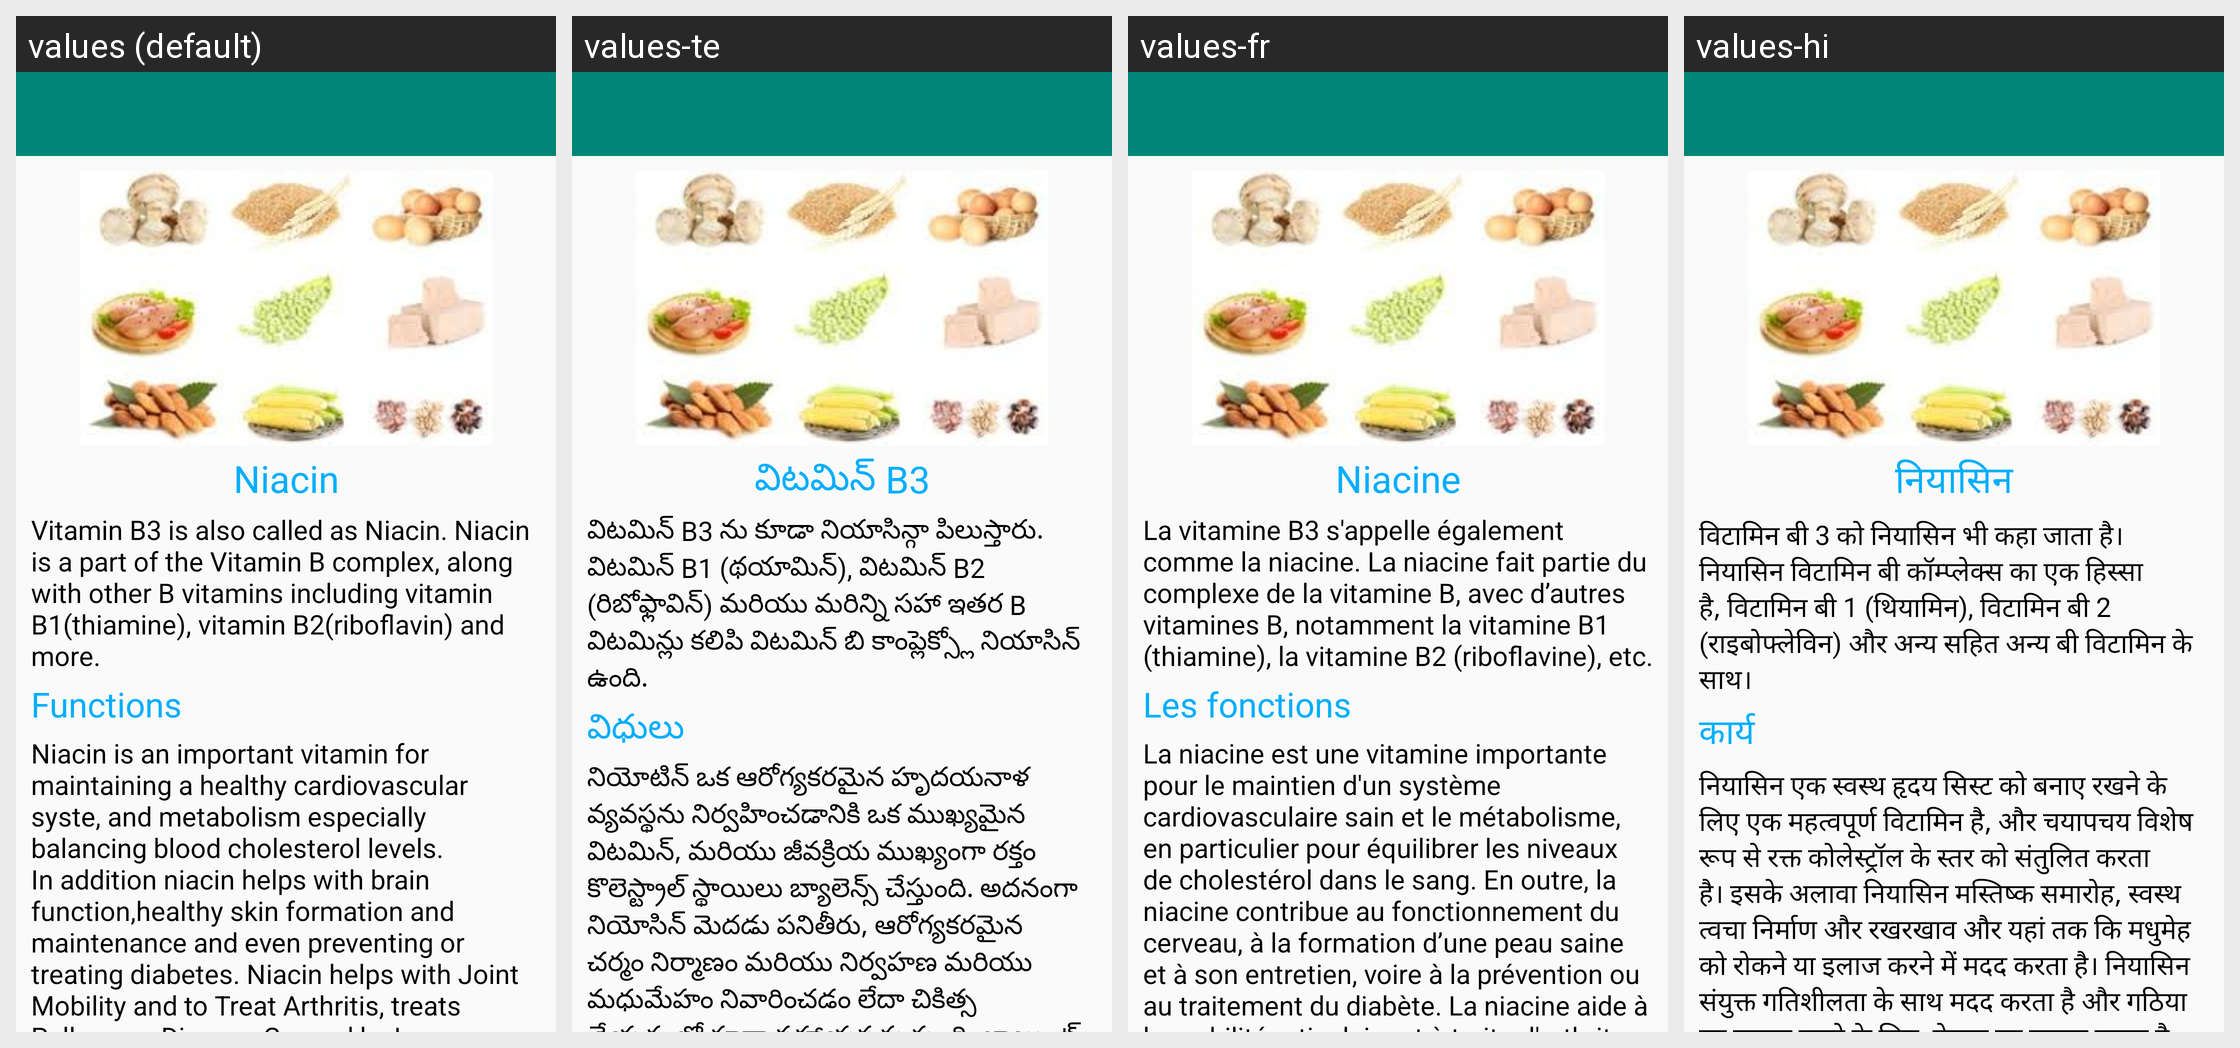

The same Android screen rendered under several of its app's locales, left to right. List the strings drawn on it with the default value and each locale's translation.
Android screen res/layout/activity_vitamin_b3.xml rendered under 4 locales, left to right: values (default), values-te, values-fr, values-hi. Device: Nexus 5 (rendered at 1080×1920; each locale shown at half size, 540×960, under a caption strip naming it); theme AppTheme.
Strings drawn on this screen, with the default value and each locale's value (text and hints the layout hard-codes, and strings that could not be matched under every locale, appear in the picture but are not listed):

vitb3_heading
  values: Niacin
  values-te: విటమిన్ B3
  values-fr: Niacine
  values-hi: नियासिन

vitb3_mesg
  values: Vitamin B3 is also called as Niacin. Niacin is a part of the Vitamin B complex, along with other B vitamins including vitamin B1(thiamine), vitamin B2(riboflavin) and more.
  values-te: విటమిన్ B3 ను కూడా నియాసిన్గా పిలుస్తారు. విటమిన్ B1 (థయామిన్), విటమిన్ B2 (రిబోఫ్లావిన్) మరియు మరిన్ని సహా ఇతర B విటమిన్లు కలిపి విటమిన్ బి కాంప్లెక్స్లో నియాసిన్ ఉంది.
  values-fr: La vitamine B3 s'appelle également comme la niacine. La niacine fait partie du complexe de la vitamine B, avec d’autres vitamines B, notamment la vitamine B1 (thiamine), la vitamine B2 (riboflavine), etc.
  values-hi: विटामिन बी 3 को नियासिन भी कहा जाता है। नियासिन विटामिन बी कॉम्प्लेक्स का एक हिस्सा है, विटामिन बी 1 (थियामिन), विटामिन बी 2 (राइबोफ्लेविन) और अन्य सहित अन्य बी विटामिन के साथ।

vit_funcs
  values: Functions
  values-te: విధులు
  values-fr: Les fonctions
  values-hi: कार्य

vitb3_funcs
  values: Niacin is an important vitamin for maintaining a healthy cardiovascular syste, and metabolism especially balancing blood cholesterol levels. In addition niacin helps with brain function,healthy skin formation and maintenance and even preventing or treating diabetes. Niacin helps with Joint Mobility and to Treat Arthritis, treats Pellagra, a Disease Caused by Low B Vitamin Levels, Prevent …[clipped]
  values-te: నియోటిన్ ఒక ఆరోగ్యకరమైన హృదయనాళ వ్యవస్థను నిర్వహించడానికి ఒక ముఖ్యమైన విటమిన్, మరియు జీవక్రియ ముఖ్యంగా రక్తం కొలెస్ట్రాల్ స్థాయిలు బ్యాలెన్స్ చేస్తుంది. అదనంగా నియోసిన్ మెదడు పనితీరు, ఆరోగ్యకరమైన చర్మం నిర్మాణం మరియు నిర్వహణ మరియు మధుమేహం నివారించడం లేదా చికిత్స చేయడంలో కూడా సహాయపడుతుంది. జాయింట్ మొబిలిటీతో పాటు, ఆర్థరైటిస్ చికిత్సకు, నియోలిన్ సహాయం చేస్తుంది, తక్కువ B విటమిన్ లెవల్స్ వల్ల కలిగే …[clipped]
  values-fr: La niacine est une vitamine importante pour le maintien d'un système cardiovasculaire sain et le métabolisme, en particulier pour équilibrer les niveaux de cholestérol dans le sang. En outre, la niacine contribue au fonctionnement du cerveau, à la formation d’une peau saine et à son entretien, voire à la prévention ou au traitement du diabète. La niacine aide à la mobilité articulaire et à …[clipped]
  values-hi: नियासिन एक स्वस्थ हृदय सिस्ट को बनाए रखने के लिए एक महत्वपूर्ण विटामिन है, और चयापचय विशेष रूप से रक्त कोलेस्ट्रॉल के स्तर को संतुलित करता है। इसके अलावा नियासिन मस्तिष्क समारोह, स्वस्थ त्वचा निर्माण और रखरखाव और यहां तक ​​कि मधुमेह को रोकने या इलाज करने में मदद करता है। नियासिन संयुक्त गतिशीलता के साथ मदद करता है और गठिया का इलाज करने के लिए, पेलग्रा का इलाज करता है, कम बी विटामिन के स्तर से …[clipped]
